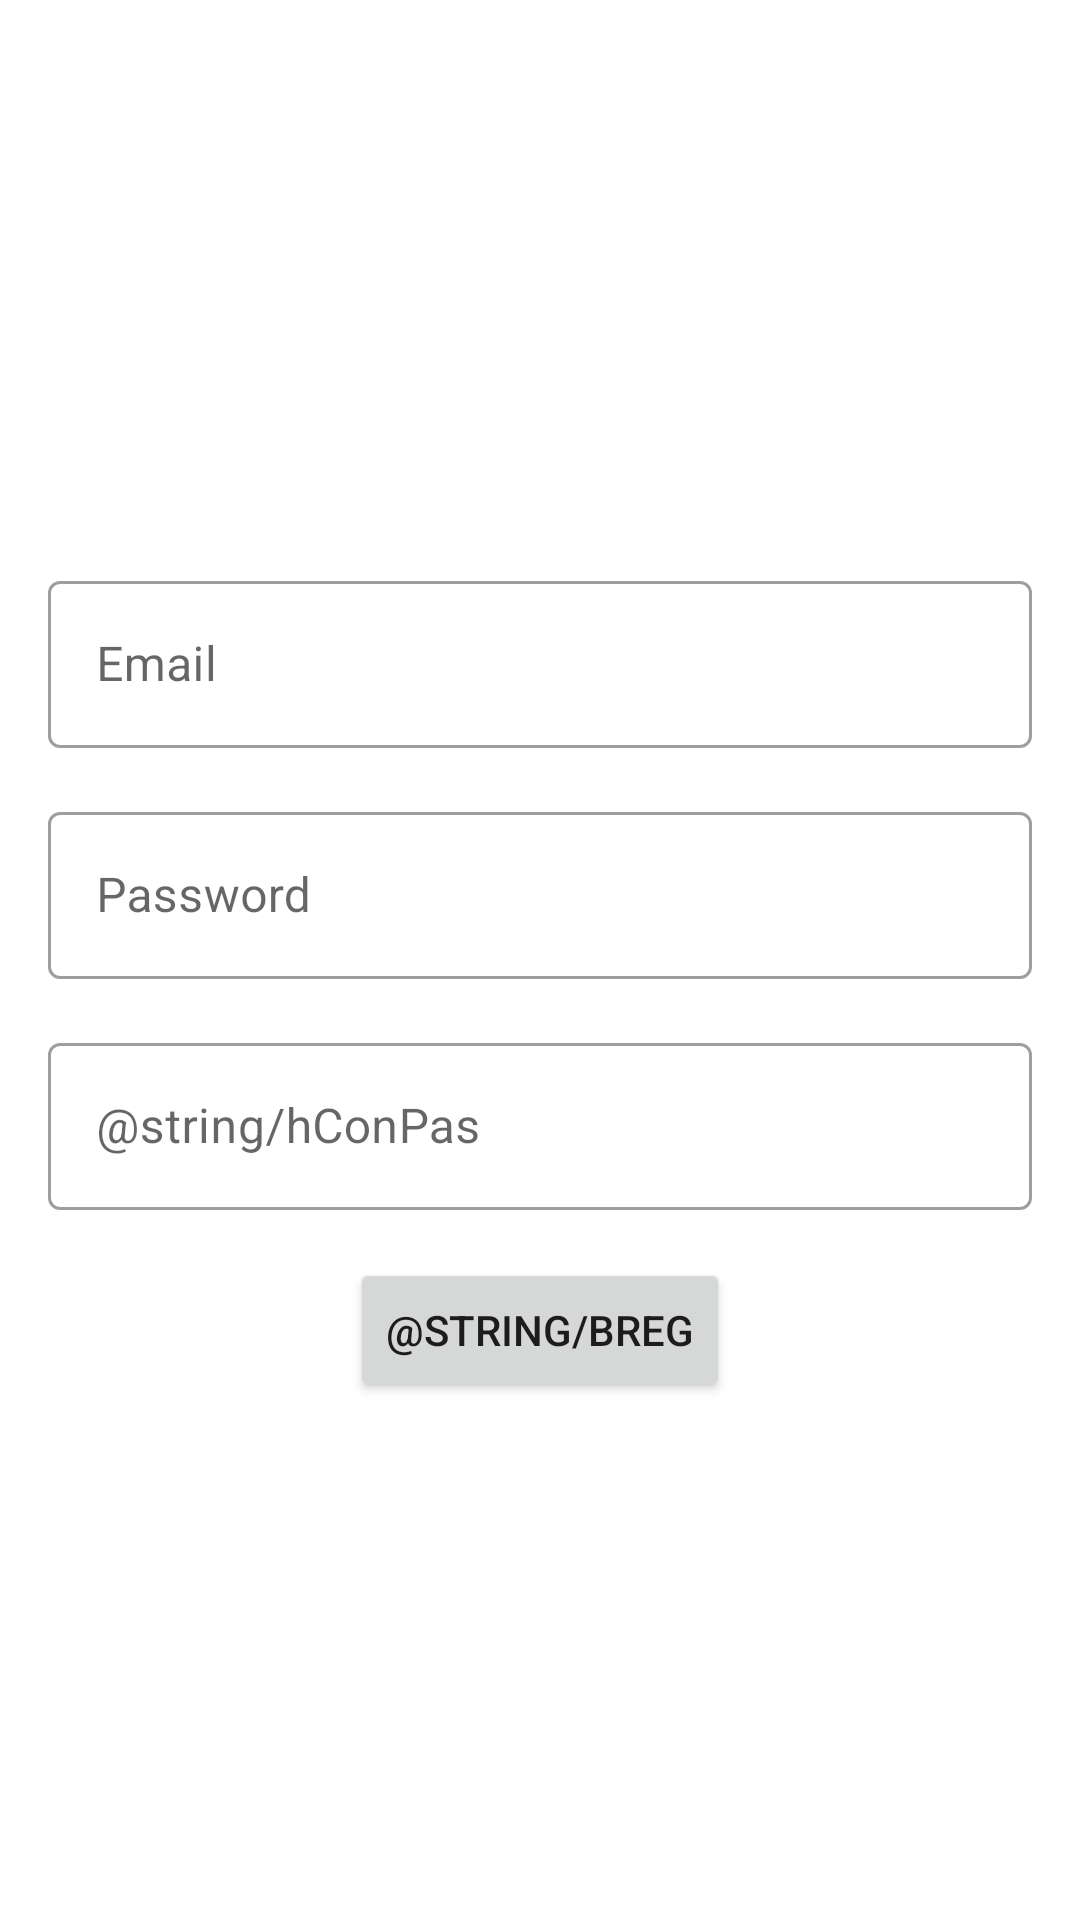

Reconstruct the res/layout file that produces this screen, plus the resources it refers to.
<!-- AndroidManifest.xml: application theme Theme.Bayarlah -->
<!-- res/layout/activity_register.xml -->
<?xml version="1.0" encoding="utf-8"?>
<LinearLayout xmlns:android="http://schemas.android.com/apk/res/android"
    xmlns:app="http://schemas.android.com/apk/res-auto"
    xmlns:tools="http://schemas.android.com/tools"
    android:layout_width="match_parent"
    android:layout_height="match_parent"
    android:orientation="vertical"
    android:gravity="center"
    android:padding="16dp"
    tools:context=".RegisterActivity">

    <com.google.android.material.textfield.TextInputLayout
        style="@style/Widget.MaterialComponents.TextInputLayout.OutlinedBox"
        android:layout_width="match_parent"
        android:layout_height="wrap_content"
        android:layout_marginTop="16dp">

        <com.google.android.material.textfield.TextInputEditText
            android:id="@+id/tvEmail"
            android:layout_width="match_parent"
            android:layout_height="wrap_content"
            android:inputType="textEmailAddress"
            android:hint="@string/hEmail"/>
    </com.google.android.material.textfield.TextInputLayout>

    <com.google.android.material.textfield.TextInputLayout
        style="@style/Widget.MaterialComponents.TextInputLayout.OutlinedBox"
        android:layout_width="match_parent"
        android:layout_height="wrap_content"
        android:layout_marginTop="16dp">

        <com.google.android.material.textfield.TextInputEditText
            android:id="@+id/tvPass"
            android:layout_width="match_parent"
            android:layout_height="wrap_content"
            android:inputType="textPassword"
            android:hint="@string/hPass"/>
    </com.google.android.material.textfield.TextInputLayout>

    <com.google.android.material.textfield.TextInputLayout
        style="@style/Widget.MaterialComponents.TextInputLayout.OutlinedBox"
        android:layout_width="match_parent"
        android:layout_height="wrap_content"
        android:layout_marginTop="16dp">

        <com.google.android.material.textfield.TextInputEditText
            android:id="@+id/tvConfirPass"
            android:layout_width="match_parent"
            android:layout_height="wrap_content"
            android:inputType="textPassword"
            android:hint="@string/hConPas"/>
    </com.google.android.material.textfield.TextInputLayout>


    <Button
        android:id="@+id/btReg"
        android:layout_width="wrap_content"
        android:layout_height="wrap_content"
        android:layout_marginTop="16dp"
        android:text="@string/bReg"
        app:layout_constraintEnd_toEndOf="parent"
        app:layout_constraintStart_toStartOf="parent"
        app:layout_constraintTop_toBottomOf="@+id/tvPass" />

</LinearLayout>
<!-- resources referenced by this layout -->
<resources>
  <string name="hEmail">Email</string>
  <string name="hPass">Password</string>
  <style name="Theme.Bayarlah" parent="Theme.MaterialComponents.DayNight.NoActionBar">
          
          <item name="colorPrimary">#4BC350</item>
          <item name="colorPrimaryVariant">#3C8E3F</item>
          <item name="colorOnPrimary">@color/white</item>
          
          <item name="colorSecondary">@color/teal_200</item>
          <item name="colorSecondaryVariant">@color/teal_700</item>
          <item name="colorOnSecondary">@color/black</item>
          
          <item name="android:statusBarColor" tools:targetApi="l">?attr/colorPrimaryVariant</item>
          
      </style>
  <!-- not gathered from this repository: default colours our renderer supplied (Android Studio template values) -->
  <color name="teal_200">#FF03DAC5</color>
  <color name="teal_700">#FF018786</color>
  <color name="black">#FF000000</color>
  <color name="white">#FFFFFFFF</color>
</resources>
